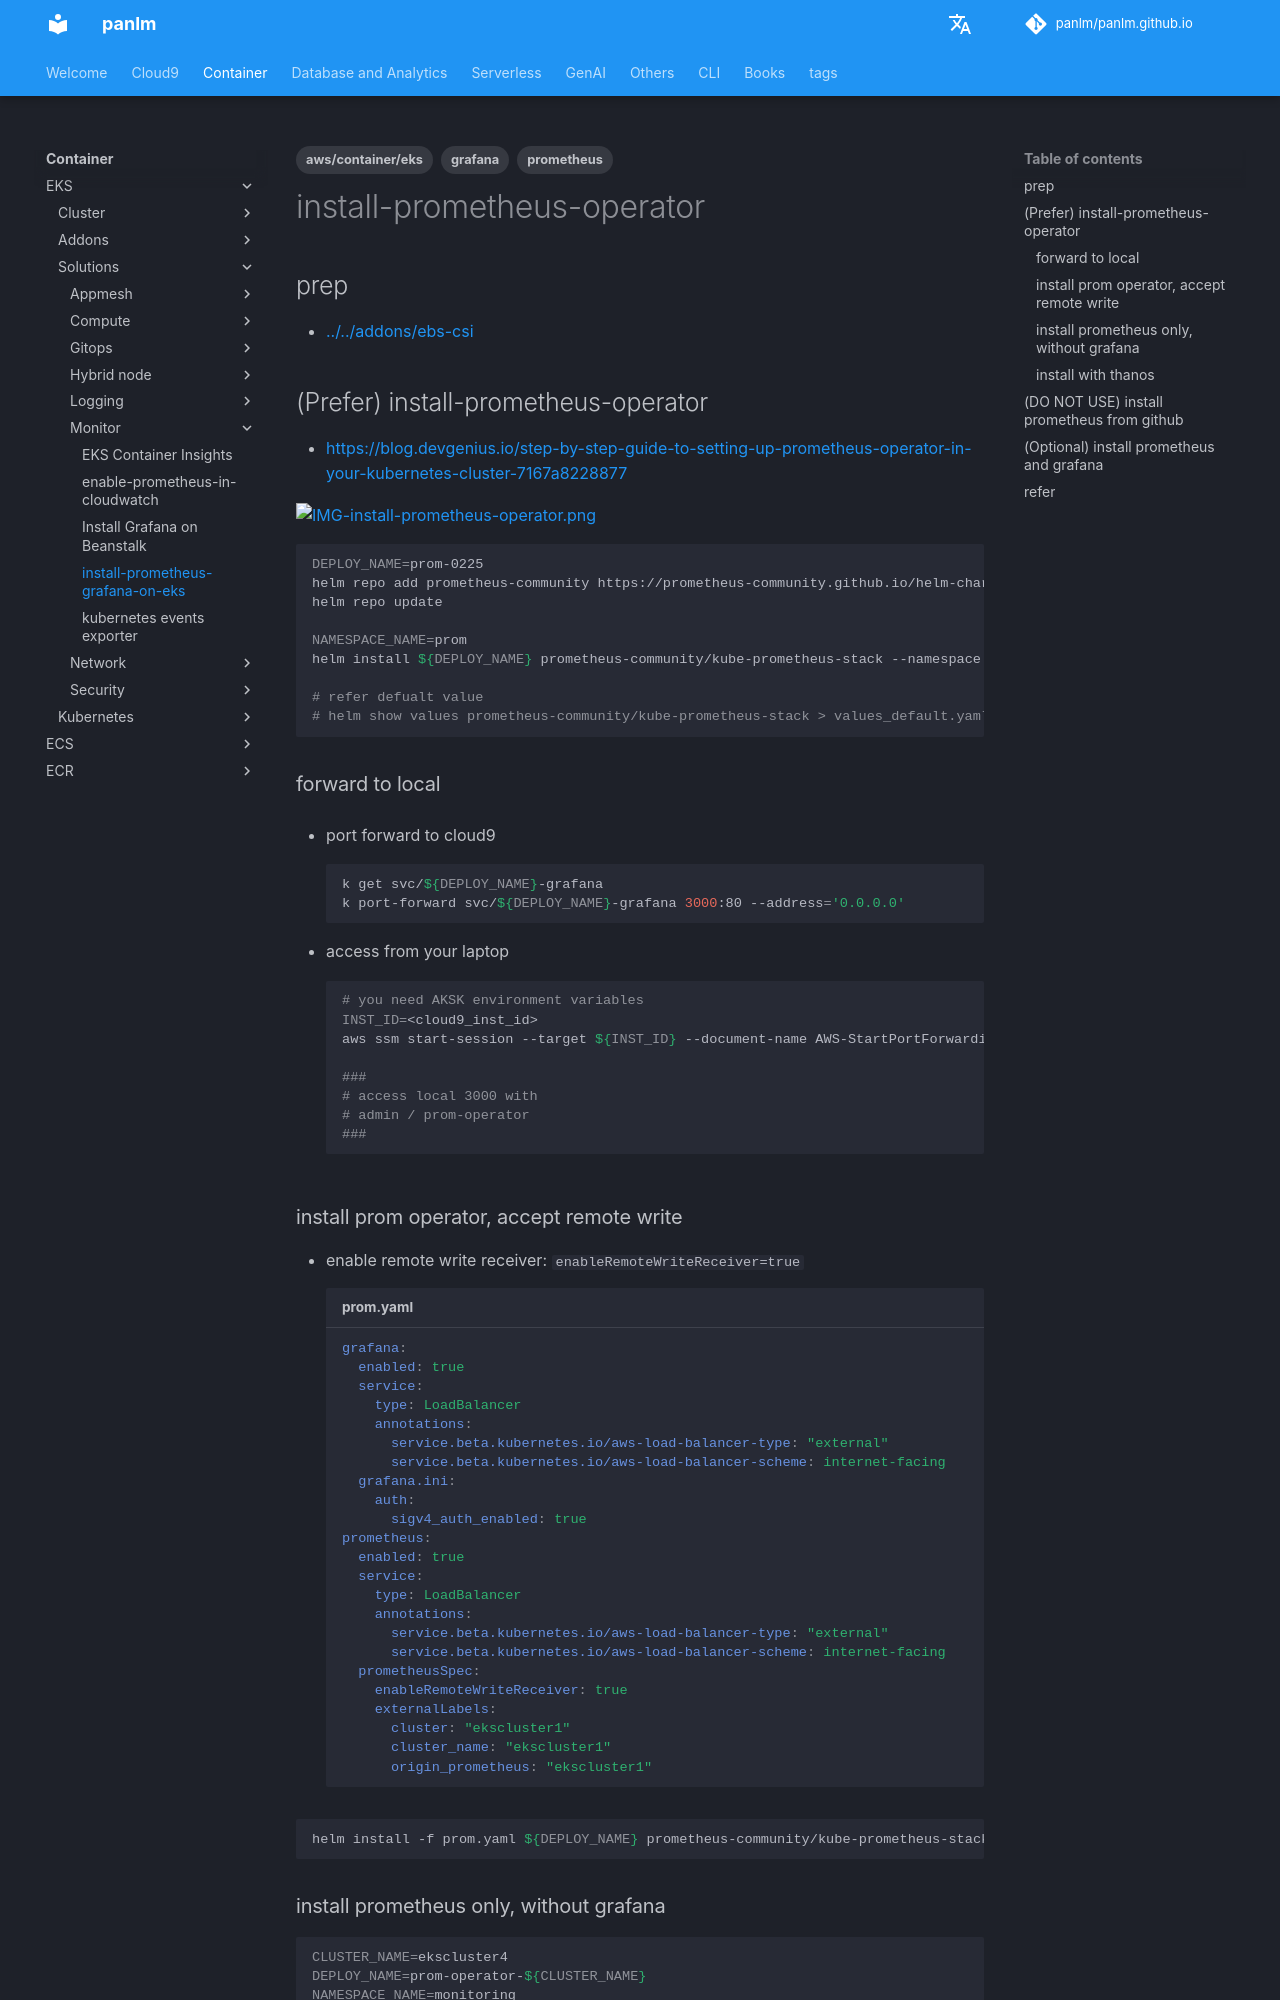

repository: panlm/panlm.github.io · page: EKS/solutions/monitor/install-prometheus-operator/index.html · generator: mkdocs

---
title: install-prometheus-grafana-on-eks
description: 安装 grafana 和 prometheus
created: 2023-02-18 21:31:31.678000
last_modified: 2024-05-02
tags:
- grafana
- prometheus
- aws/container/eks
permalink: git-mkdocs/eks/solutions/monitor/install-prometheus-operator
---

# install-prometheus-operator
## prep
- [[../../addons/ebs-csi#using-eksdemo-]] 

## (Prefer) install-prometheus-operator

- https://blog.devgenius.io/step-by-step-guide-to-setting-up-prometheus-operator-in-your-kubernetes-cluster-7167a8228877

![IMG-install-prometheus-operator.png](attachments/install-prometheus-operator/IMG-install-prometheus-operator.png)

```sh
DEPLOY_NAME=prom-0225
helm repo add prometheus-community https://prometheus-community.github.io/helm-charts
helm repo update

NAMESPACE_NAME=prom
helm install ${DEPLOY_NAME} prometheus-community/kube-prometheus-stack --namespace ${NAMESPACE_NAME} --create-namespace

# refer defualt value
# helm show values prometheus-community/kube-prometheus-stack > values_default.yaml
```

### forward to local
- port forward to cloud9
```sh
k get svc/${DEPLOY_NAME}-grafana
k port-forward svc/${DEPLOY_NAME}-grafana 3000:80 --address='0.0.0.0'

```

- access from your laptop
```sh
# you need AKSK environment variables
INST_ID=<cloud9_inst_id>
aws ssm start-session --target ${INST_ID} --document-name AWS-StartPortForwardingSession --parameters '{"localPortNumber":["3000"],"portNumber":["3000"]}'

###
# access local 3000 with 
# admin / prom-operator
###

```

### install prom operator, accept remote write
- enable remote write receiver: `enableRemoteWriteReceiver=true`
```yaml title="prom.yaml"
grafana:
  enabled: true
  service:
    type: LoadBalancer
    annotations:
      service.beta.kubernetes.io/aws-load-balancer-type: "external"
      service.beta.kubernetes.io/aws-load-balancer-scheme: internet-facing
  grafana.ini: 
    auth:
      sigv4_auth_enabled: true 
prometheus:
  enabled: true
  service:
    type: LoadBalancer
    annotations:
      service.beta.kubernetes.io/aws-load-balancer-type: "external"
      service.beta.kubernetes.io/aws-load-balancer-scheme: internet-facing
  prometheusSpec:
    enableRemoteWriteReceiver: true
    externalLabels: 
      cluster: "ekscluster1"
      cluster_name: "ekscluster1"
      origin_prometheus: "ekscluster1"
```

```sh
helm install -f prom.yaml ${DEPLOY_NAME} prometheus-community/kube-prometheus-stack --namespace monitoring --create-namespace
```
